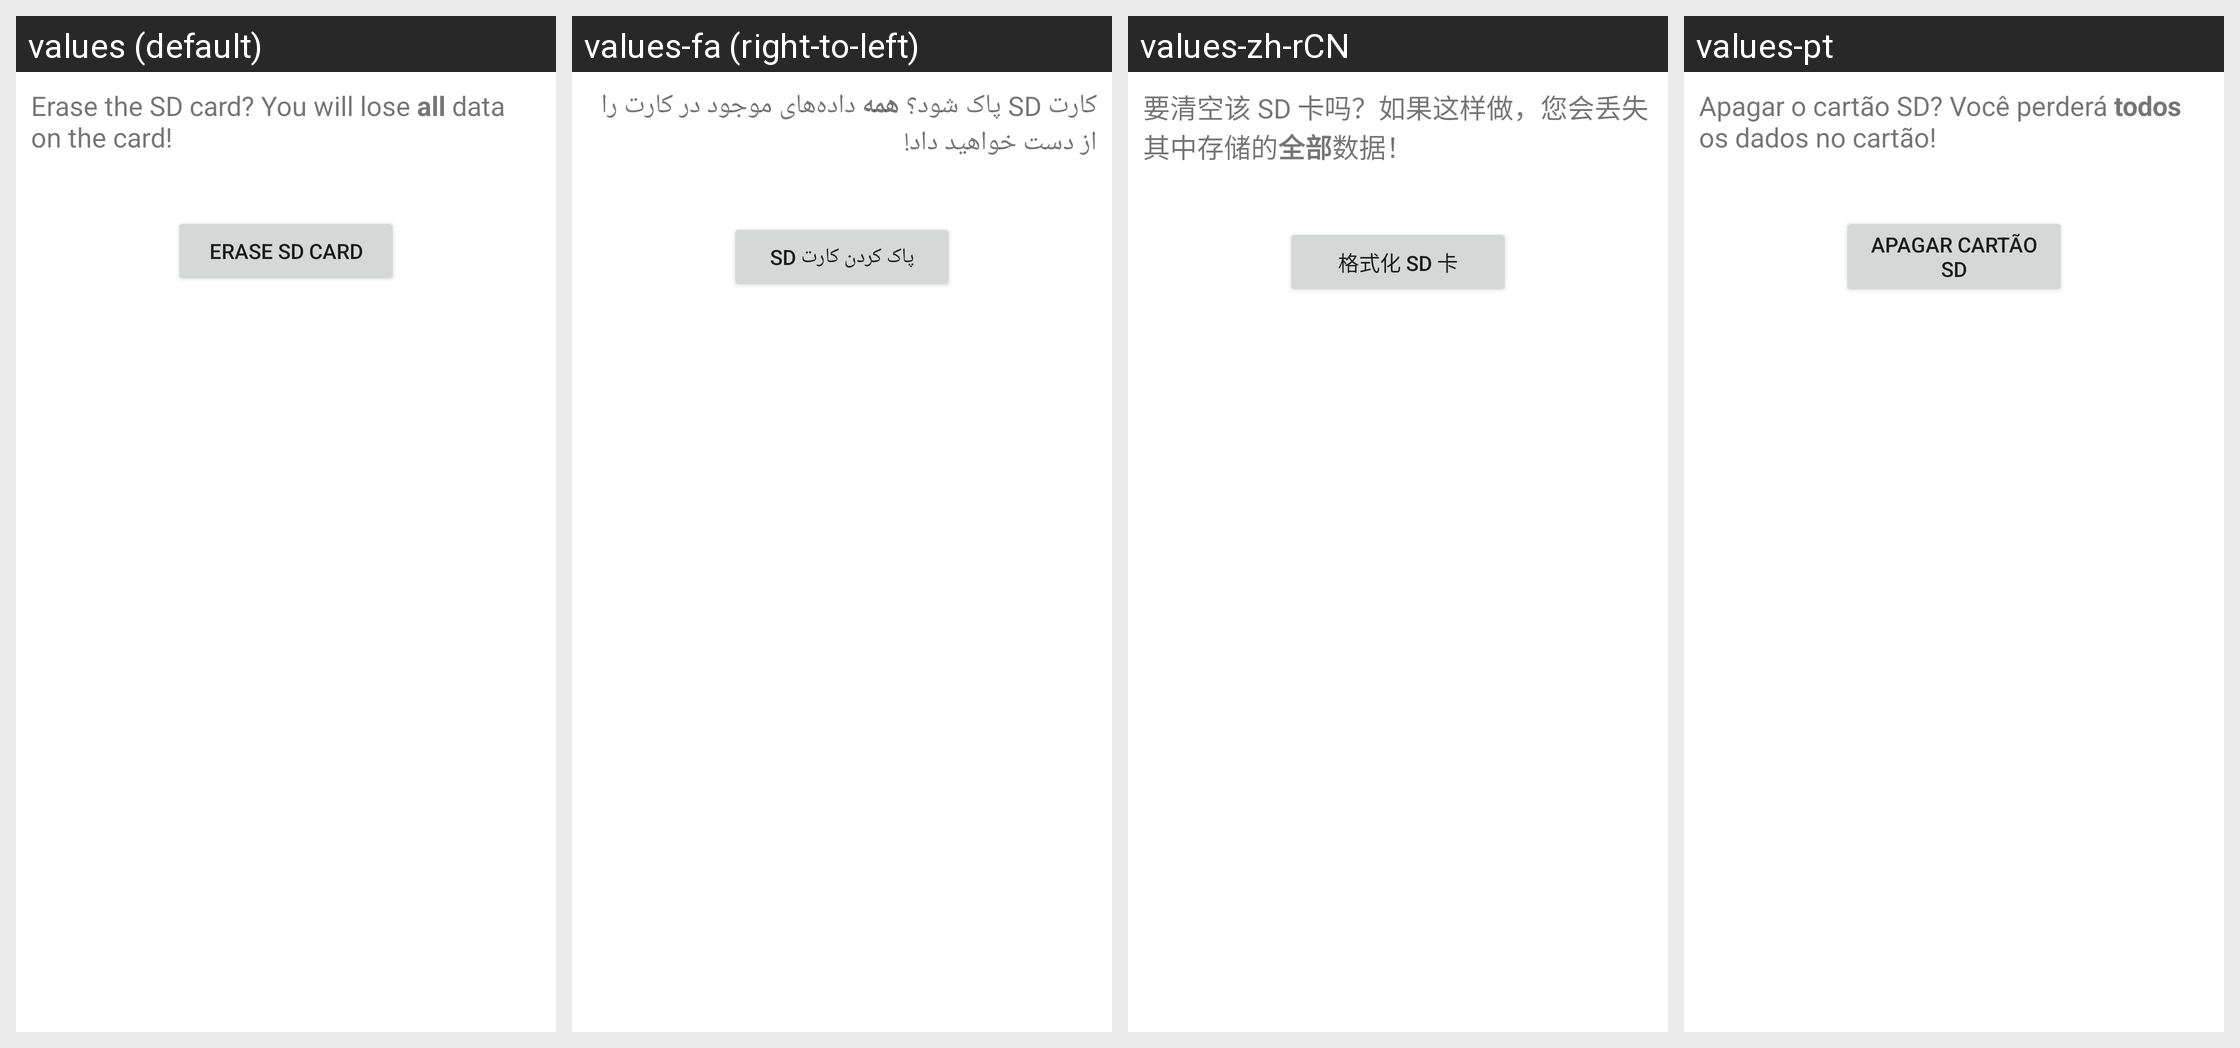

The same Android screen rendered under several of its app's locales, left to right. List the strings drawn on it with the default value and each locale's translation.
Android screen res/layout/media_format_primary.xml rendered under 4 locales, left to right: values (default), values-fa (right-to-left), values-zh-rCN, values-pt. Device: Nexus 5 (rendered at 1080×1920; each locale shown at half size, 540×960, under a caption strip naming it); theme Theme.MaterialComponents.DayNight.NoActionBar.
Other locales in the repository, not shown: values-cs, values-de, values-el, values-en-rGB, values-es, values-fr, values-hu, values-in, values-it, values-iw, values-ko, values-ms, values-nl, values-pl, values-pt-rPT, values-ro, values-ru, values-sk, values-sl, values-tl, values-tr, values-vi, values-zh-rTW.
Strings drawn on this screen, with the default value and each locale's value (text and hints the layout hard-codes, and strings that could not be matched under every locale, appear in the picture but are not listed):

media_format_desc
  values: Erase the SD card? You will lose all data on the card!
  values-fa: کارت SD پاک شود؟ همه داده‌های موجود در کارت را از دست خواهید داد!
  values-zh-rCN: 要清空该 SD 卡吗？如果这样做，您会丢失其中存储的全部数据！
  values-pt: Apagar o cartão SD? Você perderá todos os dados no cartão!

media_format_button_text
  values: Erase SD card
  values-fa: پاک کردن کارت SD
  values-zh-rCN: 格式化 SD 卡
  values-pt: Apagar cartão SD
